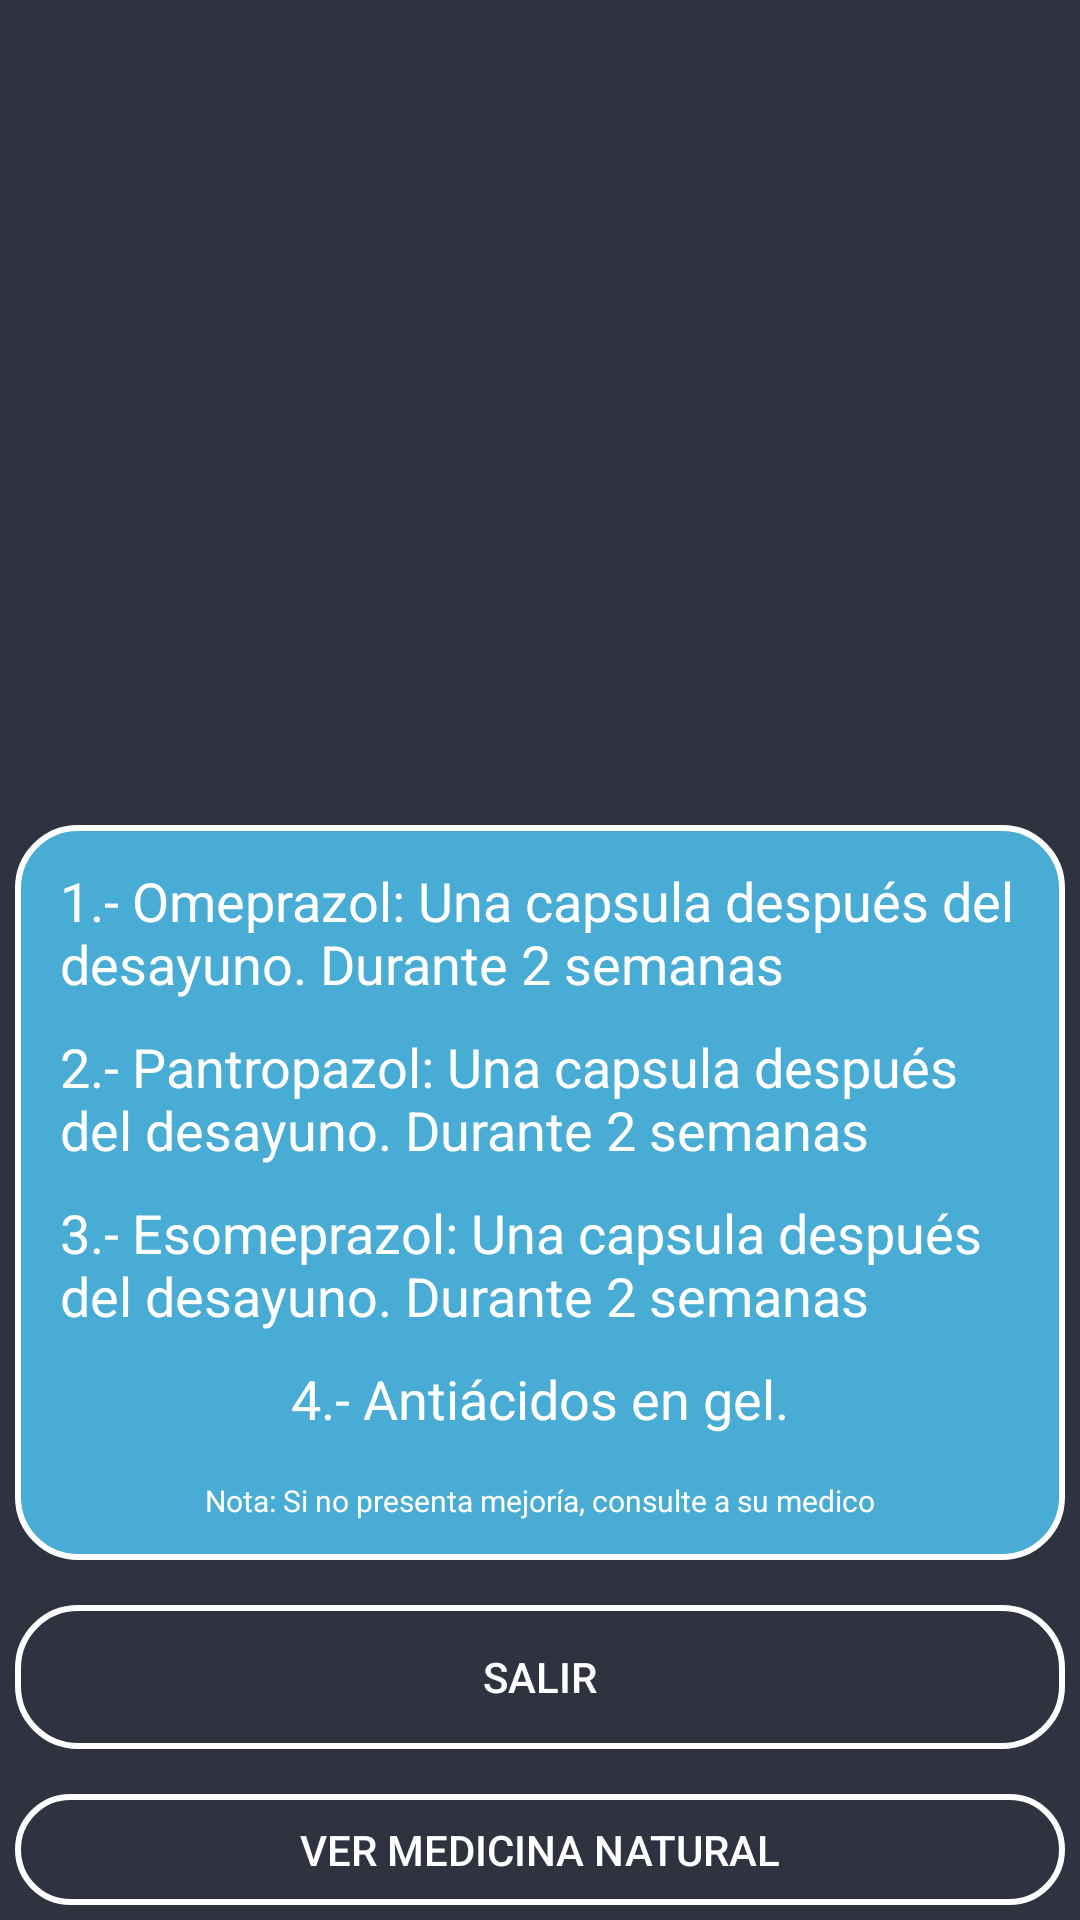

Android layout source for this screen:
<!-- AndroidManifest.xml: application theme AppTheme -->
<!-- res/layout/activity_medigas.xml -->
<?xml version="1.0" encoding="utf-8"?>
<LinearLayout xmlns:android="http://schemas.android.com/apk/res/android"
    android:orientation="vertical"
    android:layout_width="match_parent"
    android:layout_height="match_parent"
    android:background="@color/azuloscuro"
    android:padding="5dp"
    android:layout_gravity="center">
    <LinearLayout
        android:layout_width="match_parent"
        android:layout_height="wrap_content"
        android:orientation="vertical">

        <ImageView
            android:layout_width="match_parent"
            android:layout_height="258dp"
            android:layout_gravity="center"
            android:layout_marginTop="2dp"
            android:src="@drawable/medicamentos"></ImageView>
    </LinearLayout>

    <LinearLayout
        android:layout_marginTop="10dp"
        android:orientation="horizontal"
        android:layout_width="match_parent"
        android:layout_height="wrap_content">

        <LinearLayout
            android:layout_width="0dp"
            android:layout_height="245dp"
            android:layout_weight="1"
            android:background="@drawable/boton"
            android:gravity="center"
            android:orientation="vertical">

            <TextView
                android:layout_width="wrap_content"
                android:layout_height="wrap_content"
                android:text="1.- Omeprazol: Una capsula después del desayuno. Durante 2 semanas"
                android:textColor="@color/blanco"
                android:textSize="18sp"
                android:textStyle="">

            </TextView>

            <TextView
                android:layout_marginTop="10dp"
                android:layout_width="wrap_content"
                android:layout_height="wrap_content"
                android:text="2.- Pantropazol: Una capsula después del desayuno. Durante 2 semanas"
                android:textColor="@color/blanco"
                android:textSize="18sp"
                android:textStyle="">

            </TextView>
            <TextView
                android:layout_marginTop="10dp"
                android:layout_width="wrap_content"
                android:layout_height="wrap_content"
                android:text="3.- Esomeprazol: Una capsula después del desayuno. Durante 2 semanas"
                android:textColor="@color/blanco"
                android:textSize="18sp"
                android:textStyle="">

            </TextView>

            <TextView
                android:layout_width="wrap_content"
                android:layout_height="wrap_content"
                android:layout_marginTop="10dp"
                android:text="4.- Antiácidos en gel."
                android:textColor="@color/blanco"
                android:textSize="18sp"
                android:textStyle="">

            </TextView>

            <TextView
                android:layout_marginTop="15dp"
                android:layout_width="wrap_content"
                android:layout_height="wrap_content"
                android:text="Nota: Si no presenta mejoría, consulte a su medico"
                android:textColor="@color/blanco"
                android:textSize="10sp"
                android:textStyle="">

            </TextView>

        </LinearLayout>

    </LinearLayout>

    <Button
        android:onClick="volver"
        android:id="@+id/btnSI"
        android:layout_width="match_parent"
        android:layout_height="wrap_content"
        android:text="Salir"
        android:layout_marginTop="15dp"
        android:layout_gravity="center_horizontal"
        android:background="@drawable/boton_stilo"
        android:textColor="@color/blanco">

    </Button>
    <Button
        android:onClick="natugas"
        android:id="@+id/btnNO"
        android:layout_width="match_parent"
        android:layout_height="wrap_content"
        android:text="Ver medicina natural"
        android:layout_marginTop="15dp"
        android:layout_gravity="center_horizontal"
        android:background="@drawable/boton_stilo"
        android:textColor="@color/blanco">

    </Button>

</LinearLayout>
<!-- resources referenced by this layout -->
<resources>
  <color name="azuloscuro">#2f333f</color>
  <color name="blanco">#fff</color>
  <!-- drawable boton (drawable) -->
  <?xml version="1.0" encoding="utf-8"?>
  <shape xmlns:android="http://schemas.android.com/apk/res/android">
      <solid android:color="@color/celeste"></solid>
      <stroke android:width="2dp" android:color="@color/blanco"></stroke>
      <corners android:radius="20dp"></corners>
      <padding android:left="15dp" android:right="15dp"></padding>
  
  </shape>
  <!-- drawable boton_stilo (drawable) -->
  <?xml version="1.0" encoding="utf-8"?>
  <shape xmlns:android="http://schemas.android.com/apk/res/android">
  
      <stroke android:width="2dp" android:color="@color/blanco"></stroke>
      <corners android:radius="20dp"></corners>
      <padding android:left="15dp" android:right="15dp"></padding>
  
  </shape>
  <style name="AppTheme" parent="Theme.AppCompat.Light.NoActionBar">
          
          <item name="colorPrimary">@color/colorPrimary</item>
          <item name="colorPrimaryDark">@color/celeste</item>
          <item name="colorAccent">@color/colorAccent</item>
      </style>
  <color name="celeste">#49acd5</color>
  <color name="colorPrimary">#008577</color>
  <color name="colorAccent">#D81B60</color>
</resources>
